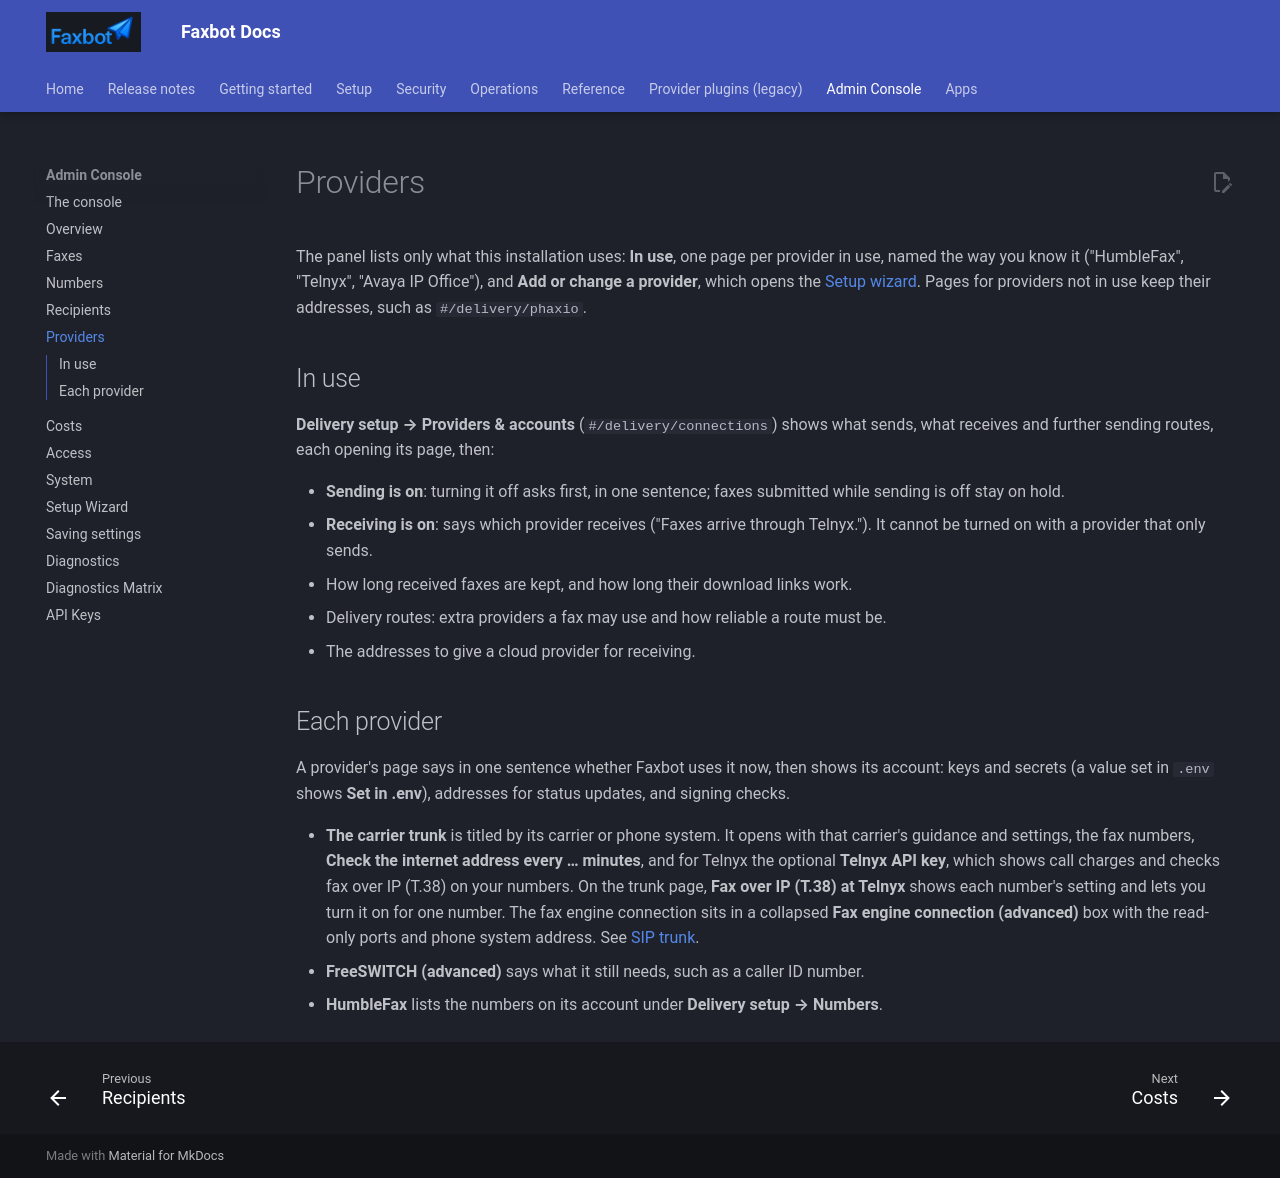

repository: DMontgomery40/Faxbot · page: 0935370edf2dbce78e08baf44835293cb26671f8/admin-console/providers/index.html · generator: mkdocs

# Providers

The panel lists only what this installation uses: **In use**, one page per provider in use, named the way you know it ("HumbleFax", "Telnyx", "Avaya IP Office"), and **Add or change a provider**, which opens the [Setup wizard](setup-wizard.md). Pages for providers not in use keep their addresses, such as `#/delivery/phaxio`.

## In use

**Delivery setup → Providers & accounts** (`#/delivery/connections`) shows what sends, what receives and further sending routes, each opening its page, then:

- **Sending is on**: turning it off asks first, in one sentence; faxes submitted while sending is off stay on hold.
- **Receiving is on**: says which provider receives ("Faxes arrive through Telnyx."). It cannot be turned on with a provider that only sends.
- How long received faxes are kept, and how long their download links work.
- Delivery routes: extra providers a fax may use and how reliable a route must be.
- The addresses to give a cloud provider for receiving.

## Each provider

A provider's page says in one sentence whether Faxbot uses it now, then shows its account: keys and secrets (a value set in `.env` shows **Set in .env**), addresses for status updates, and signing checks.

- **The carrier trunk** is titled by its carrier or phone system. It opens with that carrier's guidance and settings, the fax numbers, **Check the internet address every … minutes**, and for Telnyx the optional **Telnyx API key**, which shows call charges and checks fax over IP (T.38) on your numbers. On the trunk page, **Fax over IP (T.38) at Telnyx** shows each number's setting and lets you turn it on for one number. The fax engine connection sits in a collapsed **Fax engine connection (advanced)** box with the read-only ports and phone system address. See [SIP trunk](../setup/sip-trunk.md).
- **FreeSWITCH (advanced)** says what it still needs, such as a caller ID number.
- **HumbleFax** lists the numbers on its account under **Delivery setup → Numbers**.
